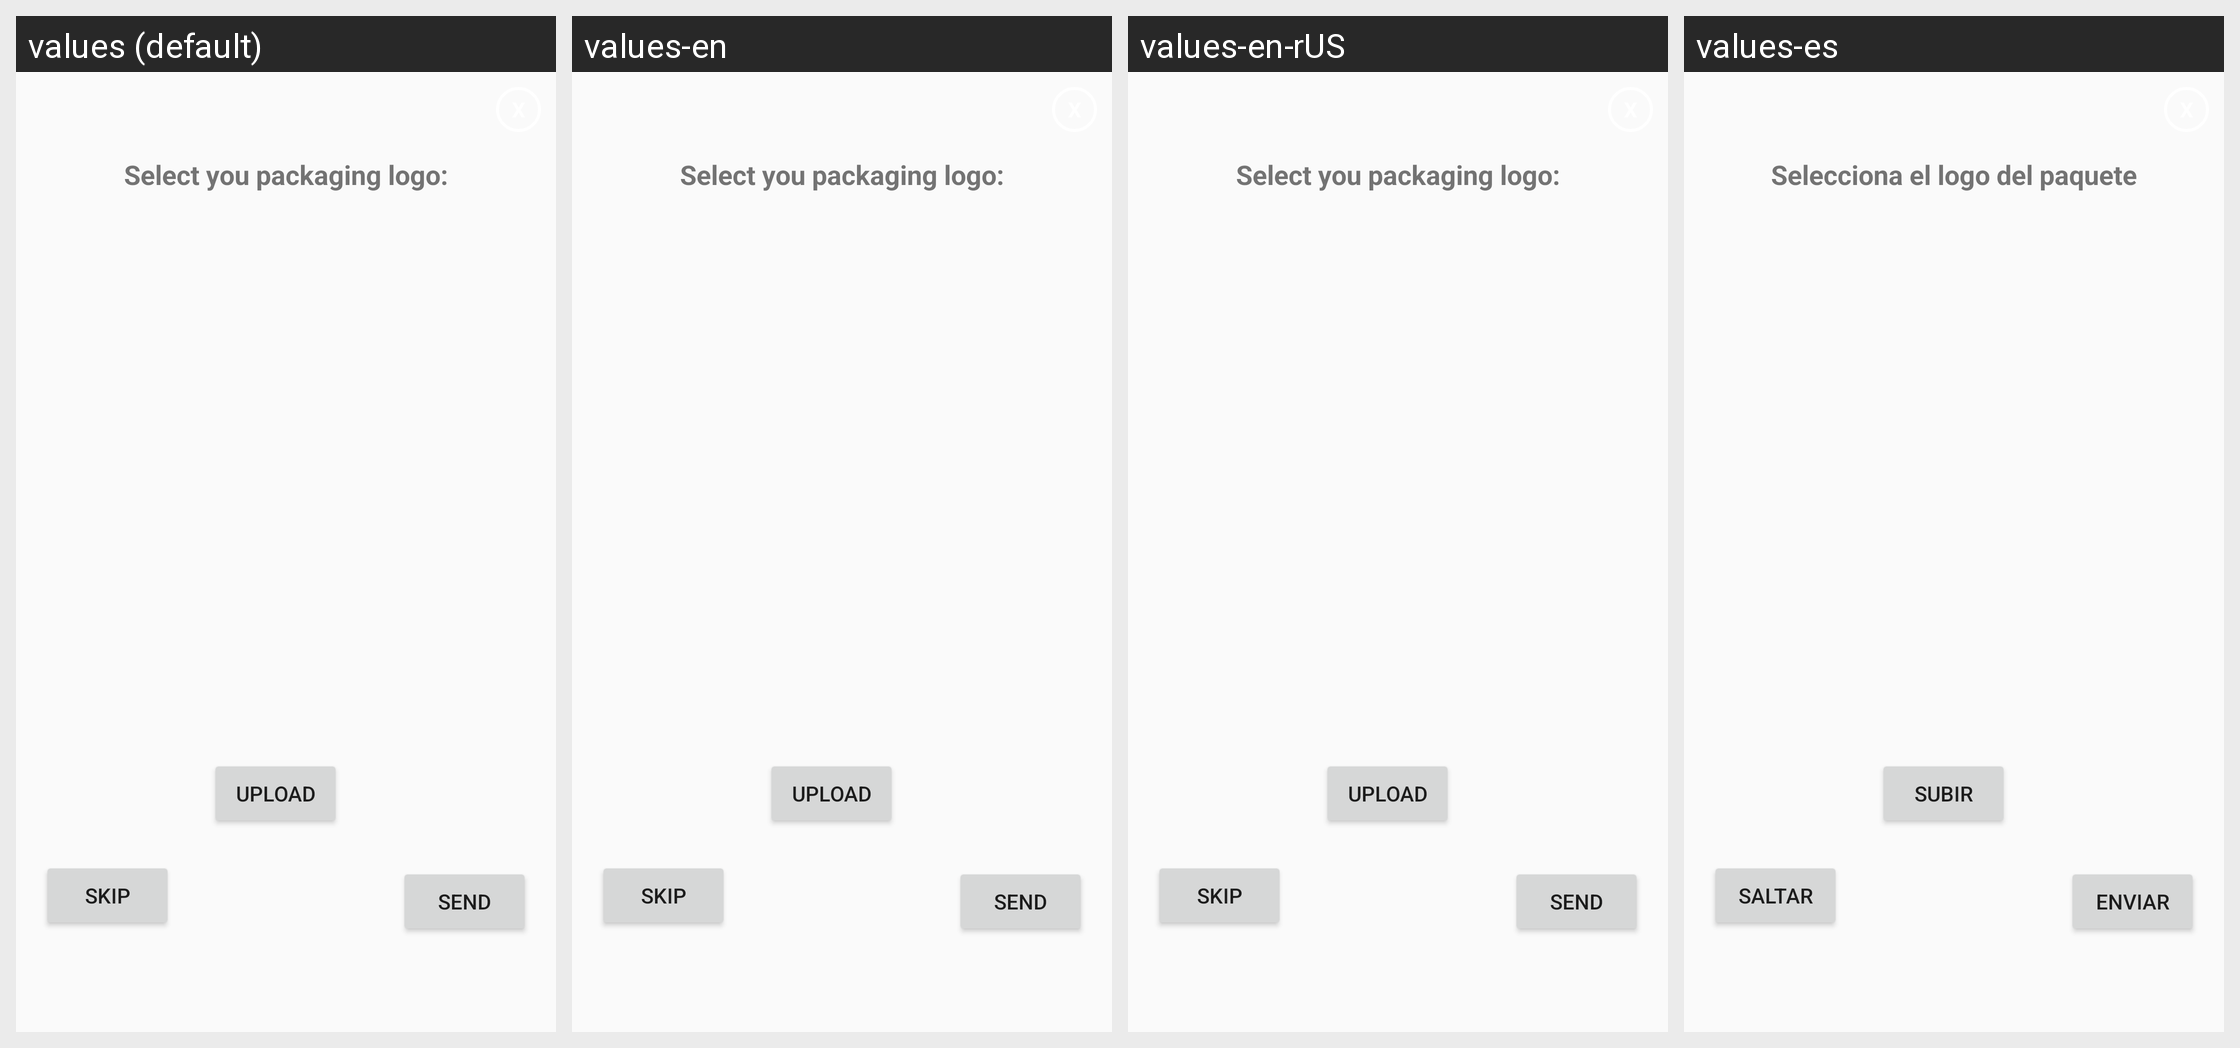

This grid shows one Android layout under several languages. Give, for every string resource on the screen, its name, the default text and each shown locale's text.
Android screen res/layout/fragment_packaging.xml rendered under 4 locales, left to right: values (default), values-en, values-en-rUS, values-es. Device: Nexus 5 (rendered at 1080×1920; each locale shown at half size, 540×960, under a caption strip naming it); theme AppTheme.
Other locales in the repository, not shown: values-eu, values-eu-rES.
Strings drawn on this screen, with the default value and each locale's value (text and hints the layout hard-codes, and strings that could not be matched under every locale, appear in the picture but are not listed):

select_you_packaging_logo
  values: Select you packaging logo:
  values-en: Select you packaging logo:
  values-en-rUS: Select you packaging logo:
  values-es: Selecciona el logo del paquete

skip
  values: Skip
  values-en: Skip
  values-en-rUS: Skip
  values-es: Saltar

send
  values: Send
  values-en: Send
  values-en-rUS: Send
  values-es: Enviar

upload
  values: Upload
  values-en: Upload
  values-en-rUS: Upload
  values-es: Subir
